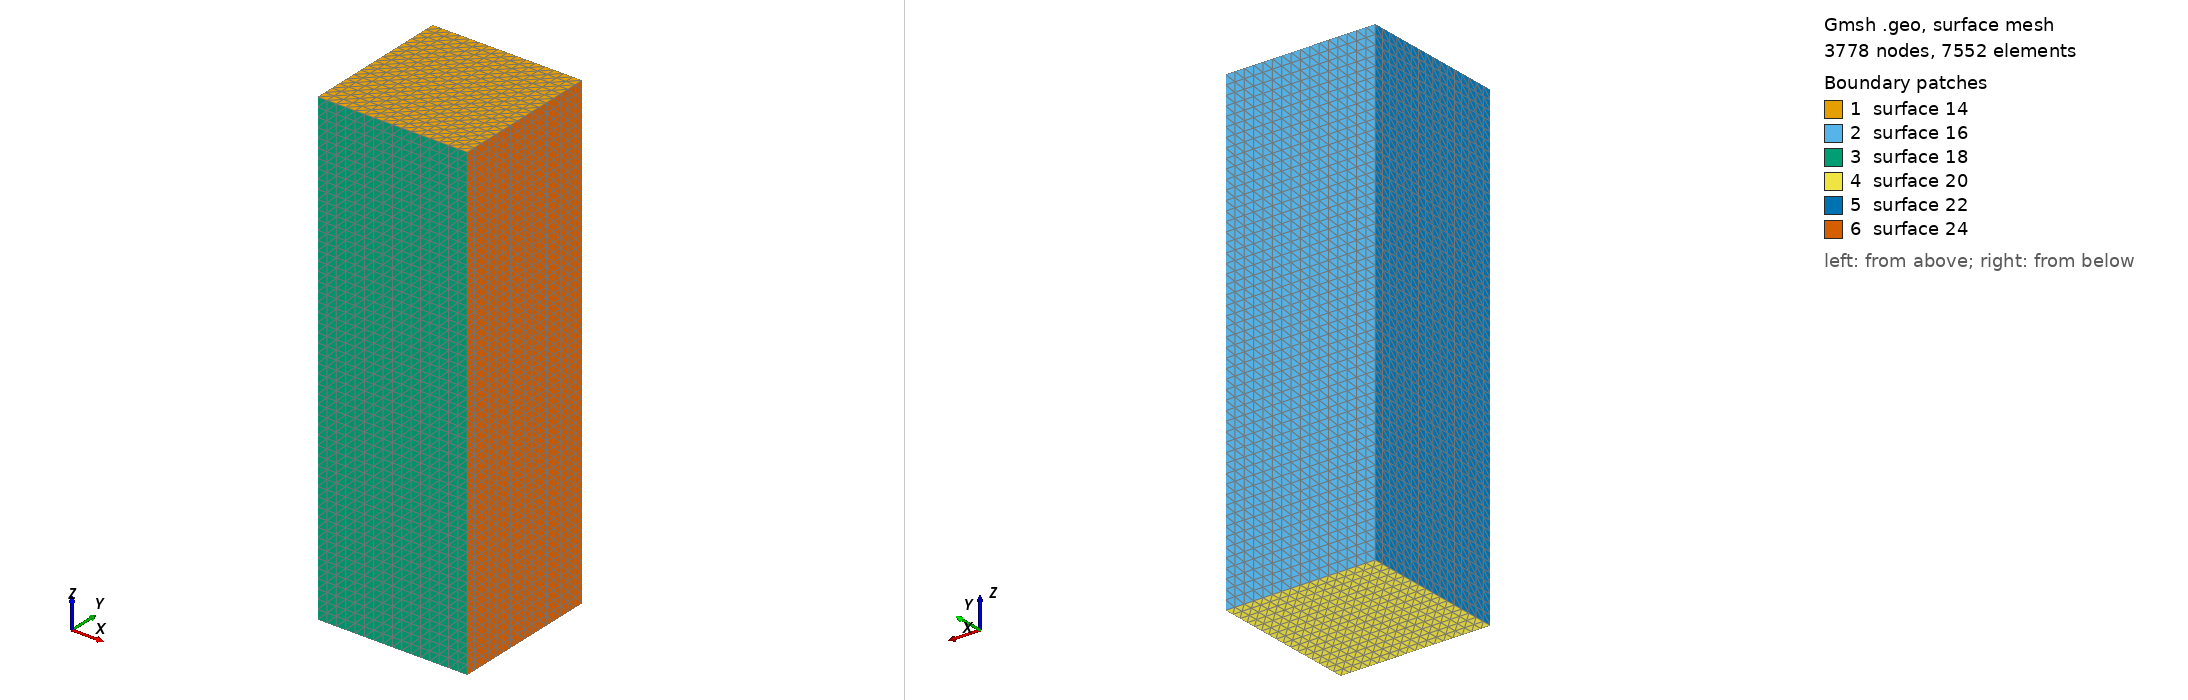

Gmsh geometry script, surface-meshed: 3778 nodes, 7552 surface elements. Boundary patches (legend numbers): 1 surface 14, 2 surface 16, 3 surface 18, 4 surface 20, 5 surface 22, 6 surface 24. Left view from above one corner, right view from below the opposite corner. The script declares no physical surfaces, so the legend lists its geometric surfaces. The drawing asked Gmsh for element sizes between 1% and 20% of the model's largest extent; the script's own settings can give other sizes.

=== cube_tet.geo (drawn) ===
LA = 128;
L = 202;
cl1 = 8;
Point(1) = {0, 0, -L, cl1};
Point(2) = {LA, 0, -L, cl1};
Point(3) = {0, LA, -L, cl1};
Point(4) = {LA, LA, -L, cl1};
Point(5) = {0, 0, L, cl1};
Point(6) = {LA, 0, L, cl1};
Point(7) = {0, LA, L, cl1};
Point(8) = {LA, LA, L, cl1};
Line(1) = {7, 8};
Line(2) = {8, 4};
Line(3) = {4, 3};
Line(4) = {3, 7};
Line(5) = {1, 5};
Line(6) = {5, 6};
Line(7) = {6, 2};
Line(8) = {2, 1};
Line(9) = {3, 1};
Line(10) = {7, 5};
Line(11) = {8, 6};
Line(12) = {4, 2};
Line Loop(14) = {1, 11, -6, -10};
Plane Surface(14) = {14};
Transfinite Surface {14};
Line Loop(16) = {3, 4, 1, 2};
Plane Surface(16) = {16};
Transfinite Surface {16};
Line Loop(18) = {6, 7, 8, 5};
Plane Surface(18) = {18};
Transfinite Surface {18};
Line Loop(20) = {3, 9, -8, -12};
Plane Surface(20) = {20};
Transfinite Surface {20};
Line Loop(22) = {4, 10, -5, -9};
Plane Surface(22) = {22};
Transfinite Surface {22};
Line Loop(24) = {11, 7, -12, -2};
Plane Surface(24) = {24};
Transfinite Surface {24};
Surface Loop(26) = {24, 14, 16, 20, 22, 18};
Volume(26) = {26};
Transfinite Volume {26};

Physical Volume(30) = {26};
